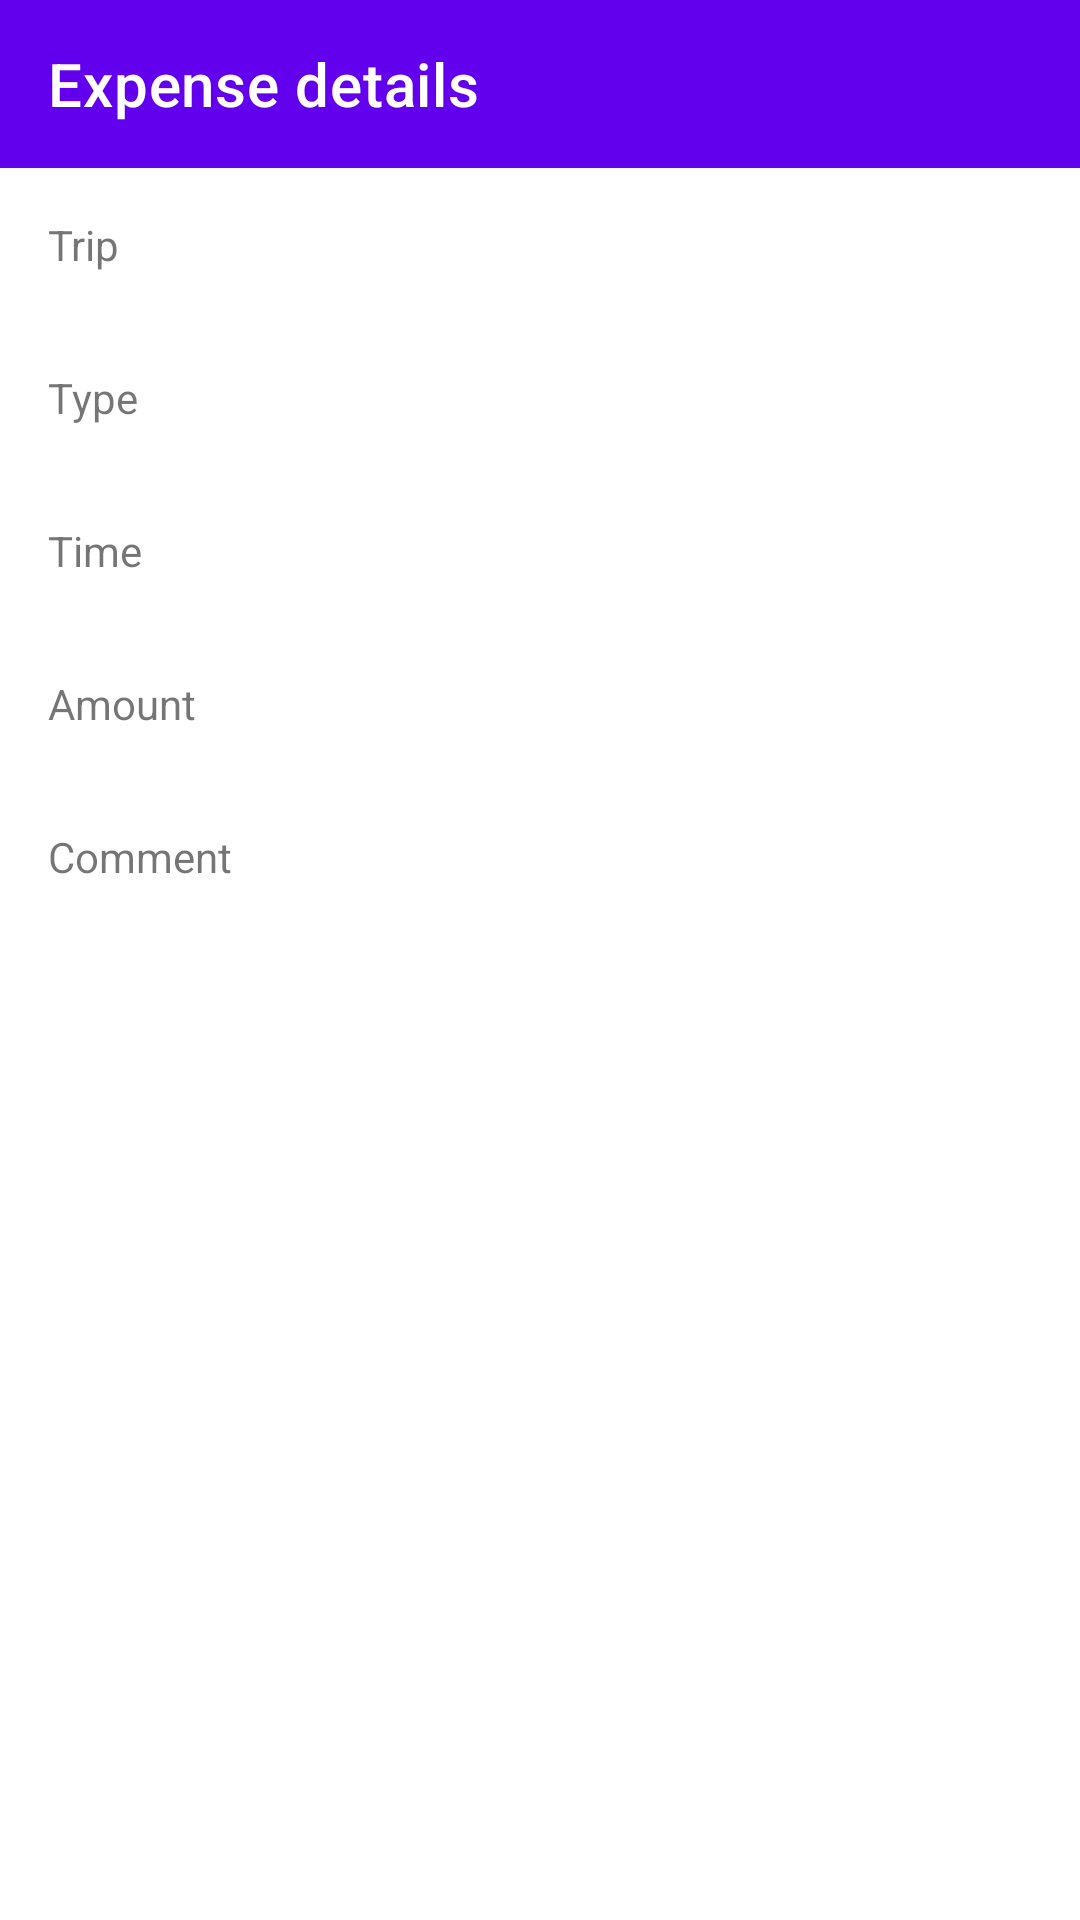

This screen was rendered from an Android layout file. Write that file and the resources it references.
<!-- AndroidManifest.xml: application theme Theme.Trip -->
<!-- res/layout/expense_details.xml -->
<?xml version="1.0" encoding="utf-8"?>
<LinearLayout xmlns:android="http://schemas.android.com/apk/res/android"
    xmlns:app="http://schemas.android.com/apk/res-auto"
    xmlns:tools="http://schemas.android.com/tools"
    android:orientation="vertical"
    android:layout_width="match_parent"
    android:layout_height="match_parent"
    tools:context=".Expense_Activity.Detail">

    <androidx.appcompat.widget.Toolbar
        android:id="@+id/toolbar_expense_details"
        app:title="Expense details"
        app:titleTextColor="@color/white"
        android:background="@color/purple_500"
        android:layout_width="match_parent"
        android:layout_height="?attr/actionBarSize"
        android:theme="@style/ThemeOverlay.AppCompat.ActionBar"/>

    <LinearLayout
        android:padding="16dp"
        android:orientation="horizontal"
        android:layout_width="match_parent"
        android:layout_height="wrap_content">

        <TextView
            android:text="Trip"
            android:layout_width="wrap_content"
            android:layout_height="wrap_content"/>

        <TextView
            android:id="@+id/txt_name_trip_expense_details"
            android:textColor="@color/black"
            android:textAlignment="viewEnd"
            android:layout_marginStart="16dp"
            android:layout_weight="1"
            android:layout_width="0dp"
            android:layout_height="wrap_content"/>

    </LinearLayout>

    <LinearLayout
        android:padding="16dp"
        android:orientation="horizontal"
        android:layout_width="match_parent"
        android:layout_height="wrap_content">

        <TextView
            android:text="Type"
            android:layout_width="wrap_content"
            android:layout_height="wrap_content"/>

        <TextView
            android:id="@+id/txt_type_expense_details"
            android:textColor="@color/black"
            android:textAlignment="viewEnd"
            android:layout_marginStart="16dp"
            android:layout_weight="1"
            android:layout_width="0dp"
            android:layout_height="wrap_content"/>

    </LinearLayout>

    <LinearLayout
        android:padding="16dp"
        android:orientation="horizontal"
        android:layout_width="match_parent"
        android:layout_height="wrap_content">

        <TextView
            android:text="Time"
            android:layout_width="wrap_content"
            android:layout_height="wrap_content"/>

        <TextView
            android:id="@+id/txt_time_expense_details"
            android:textColor="@color/black"
            android:textAlignment="viewEnd"
            android:layout_marginStart="16dp"
            android:layout_weight="1"
            android:layout_width="0dp"
            android:layout_height="wrap_content"/>

    </LinearLayout>

    <LinearLayout
        android:padding="16dp"
        android:orientation="horizontal"
        android:layout_width="match_parent"
        android:layout_height="wrap_content">

        <TextView
            android:text="Amount"
            android:layout_width="wrap_content"
            android:layout_height="wrap_content"/>

        <TextView
            android:id="@+id/txt_amount_expense_details"
            android:textColor="@color/black"
            android:textAlignment="viewEnd"
            android:layout_marginStart="16dp"
            android:layout_weight="1"
            android:layout_width="0dp"
            android:layout_height="wrap_content"/>

    </LinearLayout>

    <LinearLayout
        android:padding="16dp"
        android:orientation="horizontal"
        android:layout_width="match_parent"
        android:layout_height="wrap_content">

        <TextView
            android:text="Comment"
            android:layout_width="wrap_content"
            android:layout_height="wrap_content"/>

        <TextView
            android:id="@+id/txt_comment_expense_details"
            android:textColor="@color/black"
            android:textAlignment="viewEnd"
            android:layout_marginStart="16dp"
            android:layout_weight="1"
            android:layout_width="0dp"
            android:layout_height="wrap_content"/>

    </LinearLayout>

</LinearLayout>
<!-- resources referenced by this layout -->
<resources>
  <color name="black">#FF000000</color>
  <color name="purple_500">#FF6200EE</color>
  <color name="white">#FFFFFFFF</color>
  <style name="Theme.Trip" parent="Theme.MaterialComponents.Light.NoActionBar">
          
          <item name="colorPrimary">@color/purple_500</item>
          <item name="colorPrimaryVariant">@color/purple_700</item>
          <item name="colorOnPrimary">@color/white</item>
          
          <item name="colorSecondary">@color/teal_200</item>
          <item name="colorSecondaryVariant">@color/teal_700</item>
          <item name="colorOnSecondary">@color/white</item>
          
          <item name="android:statusBarColor">@color/purple_500</item>
          
      </style>
  <color name="purple_700">#FF3700B3</color>
  <color name="teal_200">#FF03DAC5</color>
  <color name="teal_700">#FF018786</color>
</resources>
